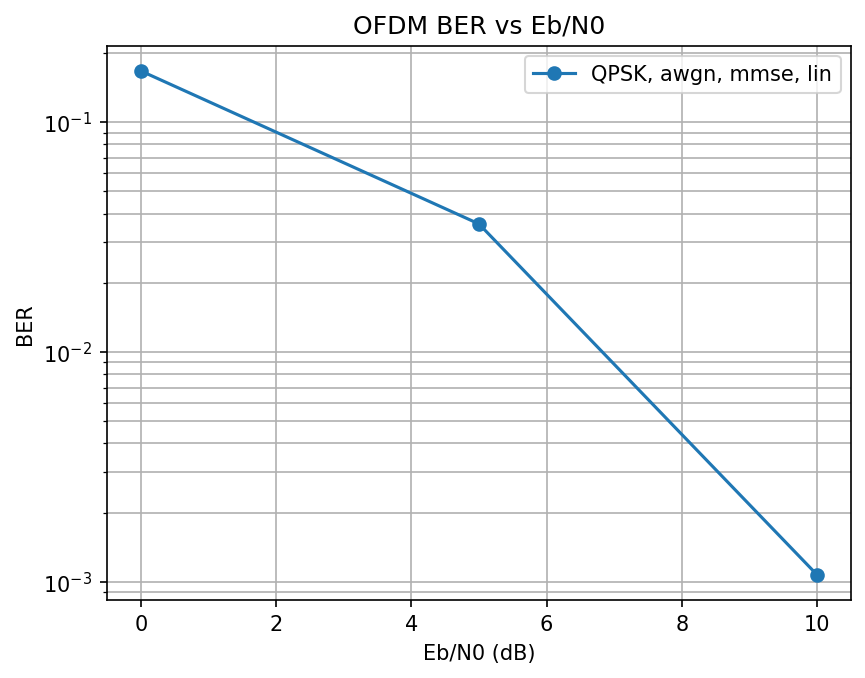

Source data for this figure (header and first rows):
EbN0_dB, BER
0.0, 0.1671
5.0, 0.03607
10.0, 0.001071
